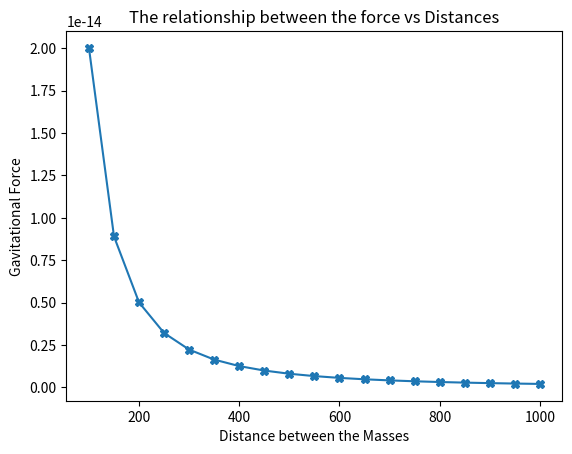

Reproduce this figure in Python.
import matplotlib.pyplot as plt

def graph(x,y):
    plt.plot(x,y, marker = 'X')
    plt.xlabel('Distance between the Masses')
    plt.ylabel('Gavitational Force')
    plt.title('The relationship between the force vs Distances')
    plt.show()

def gravLaw():
    F = []
    G = 6.674*(10**-11)
    M1 = 3
    M2 = 1
    r = range(100, 1001, 50)
    for distance in r:
        force = G * M1 * M2 / (distance ** 2)
        F.append(force)


    graph(r, F)


if __name__== '__main__':
    gravLaw()
